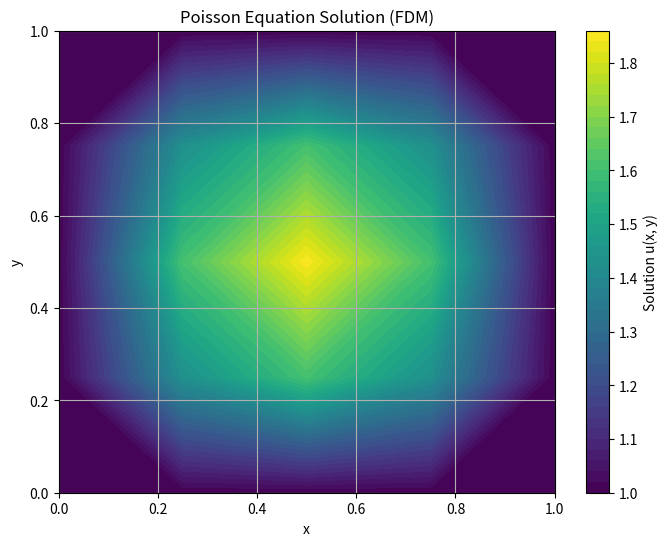

Reproduce this figure in Python.
import numpy as np
from scipy.sparse import diags
from scipy.sparse.linalg import spsolve
import matplotlib.pyplot as plt
from scipy.sparse import isspmatrix

def print_matrix_pattern(matrix, filled_symbol="■", zero_symbol="."):
    """
    Prints a pattern representation of a matrix:
    - filled_symbol for non-zero entries
    - zero_symbol for zero entries

    Parameters:
        matrix (np.ndarray or scipy.sparse matrix): The matrix to visualize.
        filled_symbol (str): The symbol for non-zero entries (default: "■").
        zero_symbol (str): The symbol for zero entries (default: ".").
    """
    # Convert sparse matrix to dense if needed
    if isspmatrix(matrix):
        matrix = matrix.toarray()  # Convert to NumPy array

    if not isinstance(matrix, np.ndarray):
        raise ValueError("The input matrix must be a NumPy array or a sparse matrix.")

    rows, cols = matrix.shape
    print(f"Matrix shape: {rows}x{cols}")
    
    for row in matrix:
        line = "".join(filled_symbol if val != 0 else zero_symbol for val in row)
        print(line)

def plot_matrix_pattern(matrix, title="Matrix Sparsity Pattern"):
    """
    Plots the sparsity pattern of a given matrix.

    Parameters:
        matrix (scipy.sparse or numpy.ndarray): The matrix to plot.
        title (str): Title of the plot.
    """
    # Convert to dense if the input is a sparse matrix
    if not isinstance(matrix, np.ndarray):
        matrix = matrix.toarray()

    plt.figure(figsize=(8, 8))
    plt.spy(matrix, markersize=1)
    plt.title(title, fontsize=16)
    plt.xlabel("Column Index", fontsize=12)
    plt.ylabel("Row Index", fontsize=12)
    plt.grid(False)
    plt.show()


def f(x, y, is_poisson=True):
    """Source term for Poisson equation. Returns zero for Laplace."""
    if is_poisson:
        return np.sin(np.pi * x) * np.sin(np.pi * y)
    else:
        return np.zeros_like(x)

def apply_dirichlet_boundary(A, b, nx, ny, dirichlet_values):
    """Apply Dirichlet boundary conditions."""
    for i in range(nx):
        # Bottom boundary
        A[i, :] = 0
        A[i, i] = 1
        b[i] = dirichlet_values['bottom']
        
        # Top boundary
        top_index = (ny - 1) * nx + i
        A[top_index, :] = 0
        A[top_index, top_index] = 1
        b[top_index] = dirichlet_values['top']
    
    for j in range(ny):
        # Left boundary
        left_index = j * nx
        A[left_index, :] = 0
        A[left_index, left_index] = 1
        b[left_index] = dirichlet_values['left']
        
        # Right boundary
        right_index = j * nx + (nx - 1)
        A[right_index, :] = 0
        A[right_index, right_index] = 1
        b[right_index] = dirichlet_values['right']

def apply_neumann_boundary(b, nx, ny, dx, dy, neumann_gradients):
    """Apply Neumann boundary conditions."""
    for i in range(nx):
        # Top boundary
        top_index = (ny - 1) * nx + i
        b[top_index] -= neumann_gradients['top'] * dy
        
        # Bottom boundary
        b[i] -= neumann_gradients['bottom'] * dy
    
    for j in range(ny):
        # Left boundary
        left_index = j * nx
        b[left_index] -= neumann_gradients['left'] * dx
        
        # Right boundary
        right_index = j * nx + (nx - 1)
        b[right_index] -= neumann_gradients['right'] * dx

def solve_fdm(nx, ny, BC_Method, is_poisson=True):
    """Solve the Poisson or Laplace equation using FDM."""
    lx, ly = 1.0, 1.0
    dx, dy = lx / (nx - 1), ly / (ny - 1)
    x = np.linspace(0, lx, nx)
    y = np.linspace(0, ly, ny)
    xx, yy = np.meshgrid(x, y)
    f_values = f(xx, yy, is_poisson).flatten()

    n = nx * ny

    # Sparse matrix construction
    main_diag = -4 * np.ones(n)
    side_diag = np.ones(n - 1)
    side_diag[np.arange(1, n) % nx == 0] = 0  # Boundary adjustment
    up_down_diag = np.ones(n - nx)
    diagonals = [main_diag, side_diag, side_diag, up_down_diag, up_down_diag]
    offsets = [0, -1, 1, -nx, nx]
    A = diags(diagonals, offsets, shape=(n, n)).tocsc()
    
    # RHS vector
    b = -f_values

    # Apply Boundary Conditions
    if BC_Method == 1:
        # Dirichlet Boundary Conditions
        dirichlet_values = {'top': 1, 'bottom': 1, 'left': 1, 'right': 1}
        apply_dirichlet_boundary(A, b, nx, ny, dirichlet_values)
    elif BC_Method == 2:
        # Neumann Boundary Conditions
        neumann_gradients = {'top': 1, 'bottom': -1, 'left': 0, 'right': 0}
        apply_neumann_boundary(b, nx, ny, dx, dy, neumann_gradients)
    elif BC_Method == 3:
        # Mixed Boundary Conditions
        dirichlet_values = {'top': 1, 'bottom': 0, 'left': 0, 'right': 1}
        neumann_gradients = {'top': 0, 'bottom': 0, 'left': 0, 'right': 0}
        apply_dirichlet_bondary(A, b, nx, ny, dirichlet_values)
        apply_neumann_boundary(b, nx, ny, dx, dy, neumann_gradients)
        
        
    #print_matrix_pattern(A, filled_symbol="■", zero_symbol=".")
    #plot_matrix_pattern(A, title="Matrix Sparsity Pattern")
   
    
    # Solve system
    u = spsolve(A, b).reshape((ny, nx))
    equation_type = "Poisson" if is_poisson else "Laplace"
    plot_solution_xy(xx, yy, u, f"{equation_type} Equation Solution (FDM)", is_triangulation=False)

def plot_solution_xy(x, y, u, title, is_triangulation=False):
    """Plot the solution of the equation."""
    plt.figure(figsize=(8, 6))
    plt.contourf(x, y, u, levels=50, cmap='viridis')
    plt.colorbar(label='Solution u(x, y)')
    plt.title(title)
    plt.xlabel('x')
    plt.ylabel('y')
    plt.grid(True)
    plt.show()

# Example Usage
if __name__ == "__main__":
    nx, ny = 5, 5
    BC_Method = 1  # 1: Dirichlet, 2: Neumann, 3: Mixed
    is_poisson = True  # Change to True for Poisson equation
    solve_fdm(nx, ny, BC_Method, is_poisson)
